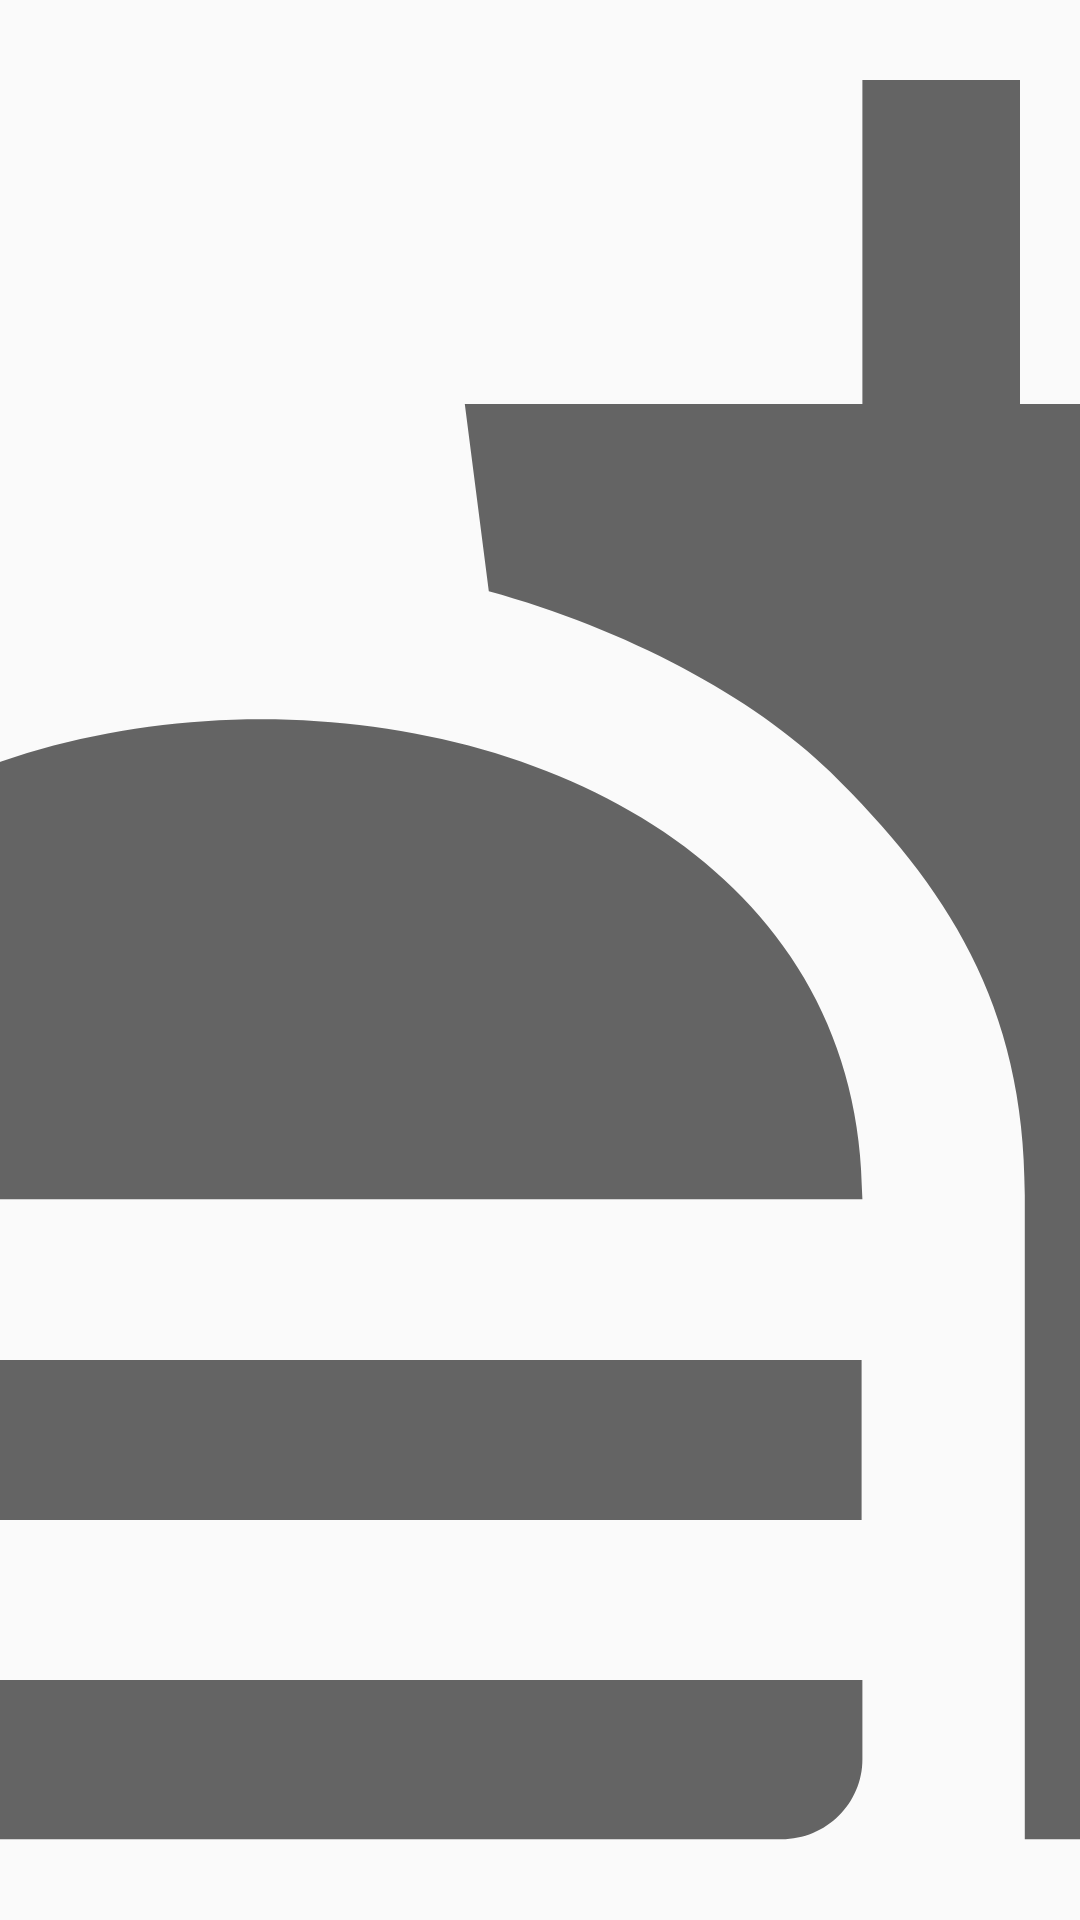

Reconstruct the res/layout file that produces this screen, plus the resources it refers to.
<!-- AndroidManifest.xml: application theme Theme.DHMobileCodersDesafio02 -->
<!-- res/layout/activity_splash_screen.xml -->
<?xml version="1.0" encoding="utf-8"?>
<LinearLayout
    xmlns:android="http://schemas.android.com/apk/res/android"
    xmlns:app="http://schemas.android.com/apk/res-auto"
    xmlns:tools="http://schemas.android.com/tools"
    android:layout_width="match_parent"
    android:layout_height="match_parent"
    tools:context=".view.activity.SplashScreenActivity">

    <ImageView
        android:id="@+id/ivSplashScreenImage"
        android:layout_width="match_parent"
        android:layout_height="match_parent"
        android:contentDescription="@string/app_name"
        android:scaleType="centerCrop"
        android:layout_centerInParent="true"
        android:src="@drawable/ic_baseline_fastfood_24"/>

</LinearLayout>
<!-- resources referenced by this layout -->
<resources>
  <!-- drawable ic_baseline_fastfood_24 (drawable) -->
  <vector
      android:height="200dp"
      android:tint="?attr/colorControlNormal"
      android:viewportHeight="24"
      android:viewportWidth="24"
      android:width="200dp"
      xmlns:android="http://schemas.android.com/apk/res/android">
    <path android:fillColor="@android:color/white" android:pathData="M18.06,22.99h1.66c0.84,0 1.53,-0.64 1.63,-1.46L23,5.05h-5L18,1h-1.97v4.05h-4.97l0.3,2.34c1.71,0.47 3.31,1.32 4.27,2.26 1.44,1.42 2.43,2.89 2.43,5.29v8.05zM1,21.99L1,21h15.03v0.99c0,0.55 -0.45,1 -1.01,1L2.01,22.99c-0.56,0 -1.01,-0.45 -1.01,-1zM16.03,14.99c0,-8 -15.03,-8 -15.03,0h15.03zM1.02,17h15v2h-15z"/>
  </vector>
  <string name="app_name">DHMobileCodersDesafio02</string>
  <style name="Theme.DHMobileCodersDesafio02" parent="Theme.AppCompat.Light.NoActionBar">
          
          <item name="colorPrimary">@color/purple_500</item>
          <item name="colorPrimaryVariant">@color/purple_700</item>
          <item name="colorOnPrimary">@color/white</item>
          
          <item name="colorSecondary">@color/teal_200</item>
          <item name="colorSecondaryVariant">@color/teal_700</item>
          <item name="colorOnSecondary">@color/black</item>
          
          <item name="android:statusBarColor" tools:targetApi="l">?attr/colorPrimaryVariant</item>
          
      </style>
  <color name="purple_500">#FF6200EE</color>
  <color name="purple_700">#FF3700B3</color>
  <color name="white">#FFFFFFFF</color>
  <color name="teal_200">#FF03DAC5</color>
  <color name="teal_700">#FF018786</color>
  <color name="black">#FF000000</color>
</resources>
